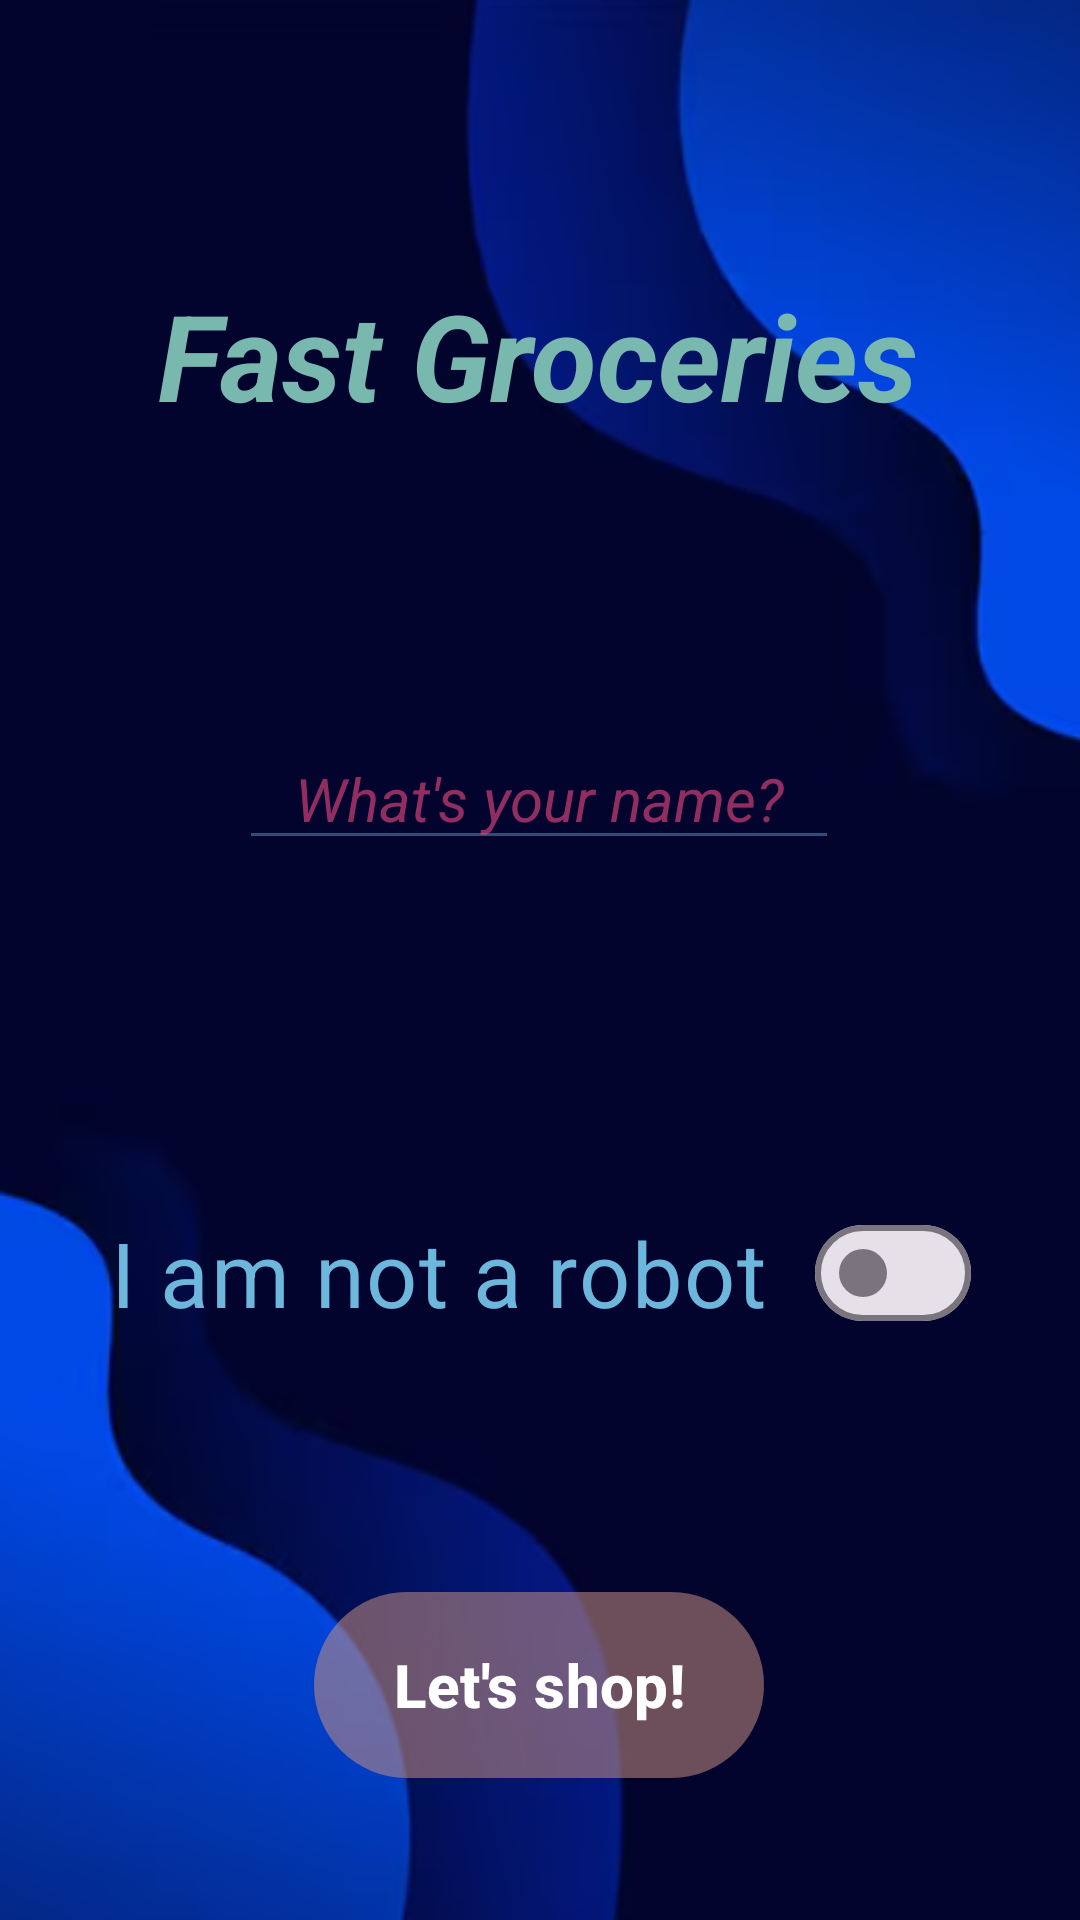

Layout XML and referenced resources for this Android screen:
<!-- AndroidManifest.xml: application theme Theme.FastGrocery -->
<!-- res/layout/activity_entry.xml -->
<?xml version="1.0" encoding="utf-8"?>
<androidx.constraintlayout.widget.ConstraintLayout xmlns:android="http://schemas.android.com/apk/res/android"
    xmlns:app="http://schemas.android.com/apk/res-auto"
    xmlns:tools="http://schemas.android.com/tools"
    android:id="@+id/main"
    android:layout_width="match_parent"
    android:layout_height="match_parent"
    tools:context=".EntryActivity"
    android:background="@drawable/entry_activity_background">

    <com.google.android.material.textview.MaterialTextView
        android:id="@+id/tvEntryTitle"
        android:layout_width="wrap_content"
        android:layout_height="wrap_content"
        android:text="Fast Groceries"
        android:gravity="center"
        android:textColor="#78B8AE"
        android:textSize="40sp"
        android:textStyle="italic|bold"
        app:layout_constraintBottom_toBottomOf="parent"
        app:layout_constraintEnd_toEndOf="parent"
        app:layout_constraintHorizontal_bias="0.496"
        app:layout_constraintStart_toStartOf="parent"
        app:layout_constraintTop_toTopOf="parent"
        app:layout_constraintVertical_bias="0.156"
        tools:ignore="MissingConstraints" />

    <com.google.android.material.materialswitch.MaterialSwitch
        android:id="@+id/msIAmNotARobotConfirmation"
        android:layout_width="wrap_content"
        android:layout_height="wrap_content"
        android:text="I am not a robot"
        android:textStyle="normal"
        android:gravity="center"
        android:textColor="#6DB7DC"
        android:textSize="30sp"
        app:layout_constraintBottom_toBottomOf="parent"
        app:layout_constraintEnd_toEndOf="parent"
        app:layout_constraintStart_toStartOf="parent"
        app:layout_constraintTop_toTopOf="parent"
        app:layout_constraintVertical_bias="0.676"
        tools:ignore="MissingConstraints" />

    <com.google.android.material.button.MaterialButton
        android:id="@+id/btnLetsShopEntry"
        android:layout_width="150sp"
        android:layout_height="70sp"
        android:backgroundTint="#52C88E80"
        android:text="Let's shop!"
        android:textSize="20sp"
        android:gravity="center"
        android:textStyle="bold|normal"
        app:layout_constraintBottom_toBottomOf="parent"
        app:layout_constraintEnd_toEndOf="parent"
        app:layout_constraintHorizontal_bias="0.498"
        app:layout_constraintStart_toStartOf="parent"
        app:layout_constraintTop_toTopOf="parent"
        app:layout_constraintVertical_bias="0.924"
        tools:ignore="MissingConstraints" />

    <EditText
        android:id="@+id/etGetName"
        android:layout_width="200sp"
        android:layout_height="wrap_content"
        android:autofillHints=""
        android:backgroundTint="#6D6BB2DB"
        android:ems="10"
        android:hint="What's your name?"
        android:gravity="center"
        android:inputType="text"
        android:textColor="#001CFF"
        android:textColorHint="#9EEB4781"
        android:textSize="20sp"
        android:textStyle="italic"
        app:layout_constraintBottom_toBottomOf="parent"
        app:layout_constraintEnd_toEndOf="parent"
        app:layout_constraintHorizontal_bias="0.497"
        app:layout_constraintStart_toStartOf="parent"
        app:layout_constraintTop_toTopOf="parent"
        app:layout_constraintVertical_bias="0.407" />
</androidx.constraintlayout.widget.ConstraintLayout>
<!-- resources referenced by this layout -->
<resources>
  <!-- drawable entry_activity_background: png bitmap (drawable, 73357 bytes) -->
  <style name="Theme.FastGrocery" parent="Base.Theme.FastGrocery" />
  <style name="Base.Theme.FastGrocery" parent="Theme.Material3.DayNight.NoActionBar">
          
          
      </style>
</resources>
